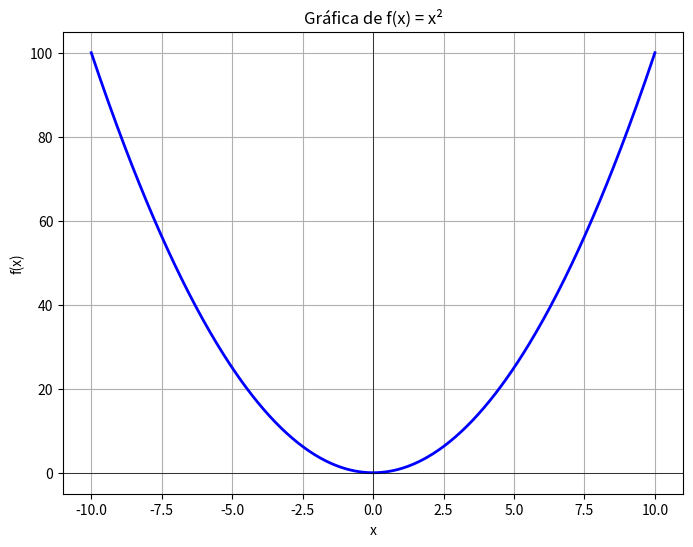

This chart was generated by the following Python code:
import numpy as np
import matplotlib.pyplot as plt

# Generar datos
x = np.linspace(-10, 10, 400)
y = x**2

# Crear la gráfica
plt.figure(figsize=(8, 6))
plt.plot(x, y, 'b-', linewidth=2)
plt.title('Gráfica de f(x) = x²')
plt.xlabel('x')
plt.ylabel('f(x)')
plt.grid(True)
plt.axhline(0, color='black', linewidth=0.5)
plt.axvline(0, color='black', linewidth=0.5)

# Guardar como PDF
plt.savefig('grafica_x_cuadrado.pdf', format='pdf', bbox_inches='tight')

# Mostrar la gráfica
plt.show()